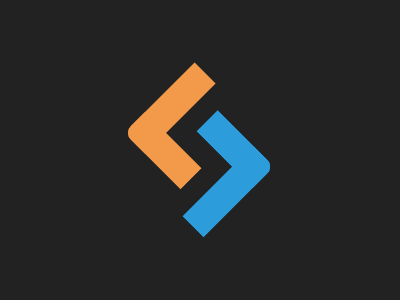

Give the HTML and CSS whose rendering is this image.

<div class="container">
  <div class="g orange"></div>
  <div class="g blue"></div>

</div>
<style>
  * {
    margin: 0;
    padding: 0;
    box-sizing: border-box;
  }
  body{
    background-color: #222;
    display:grid;
    place-items: center;
  }
  .g{
    width: 100px;
    height: 80px;
    border-radius: 10px 0 10px 0;
  }
  .orange{
    transform: rotate(-45deg) translate(-20%, 3%);
    border-top: 30px solid #F2994A;
    border-left: 30px solid #F2994A;
  }
  .blue{
    transform: rotate(-45deg) translate(19%, -5%);
    border-bottom: 30px solid #2D9CDB;
    border-right: 30px solid #2D9CDB;
  }

</style>